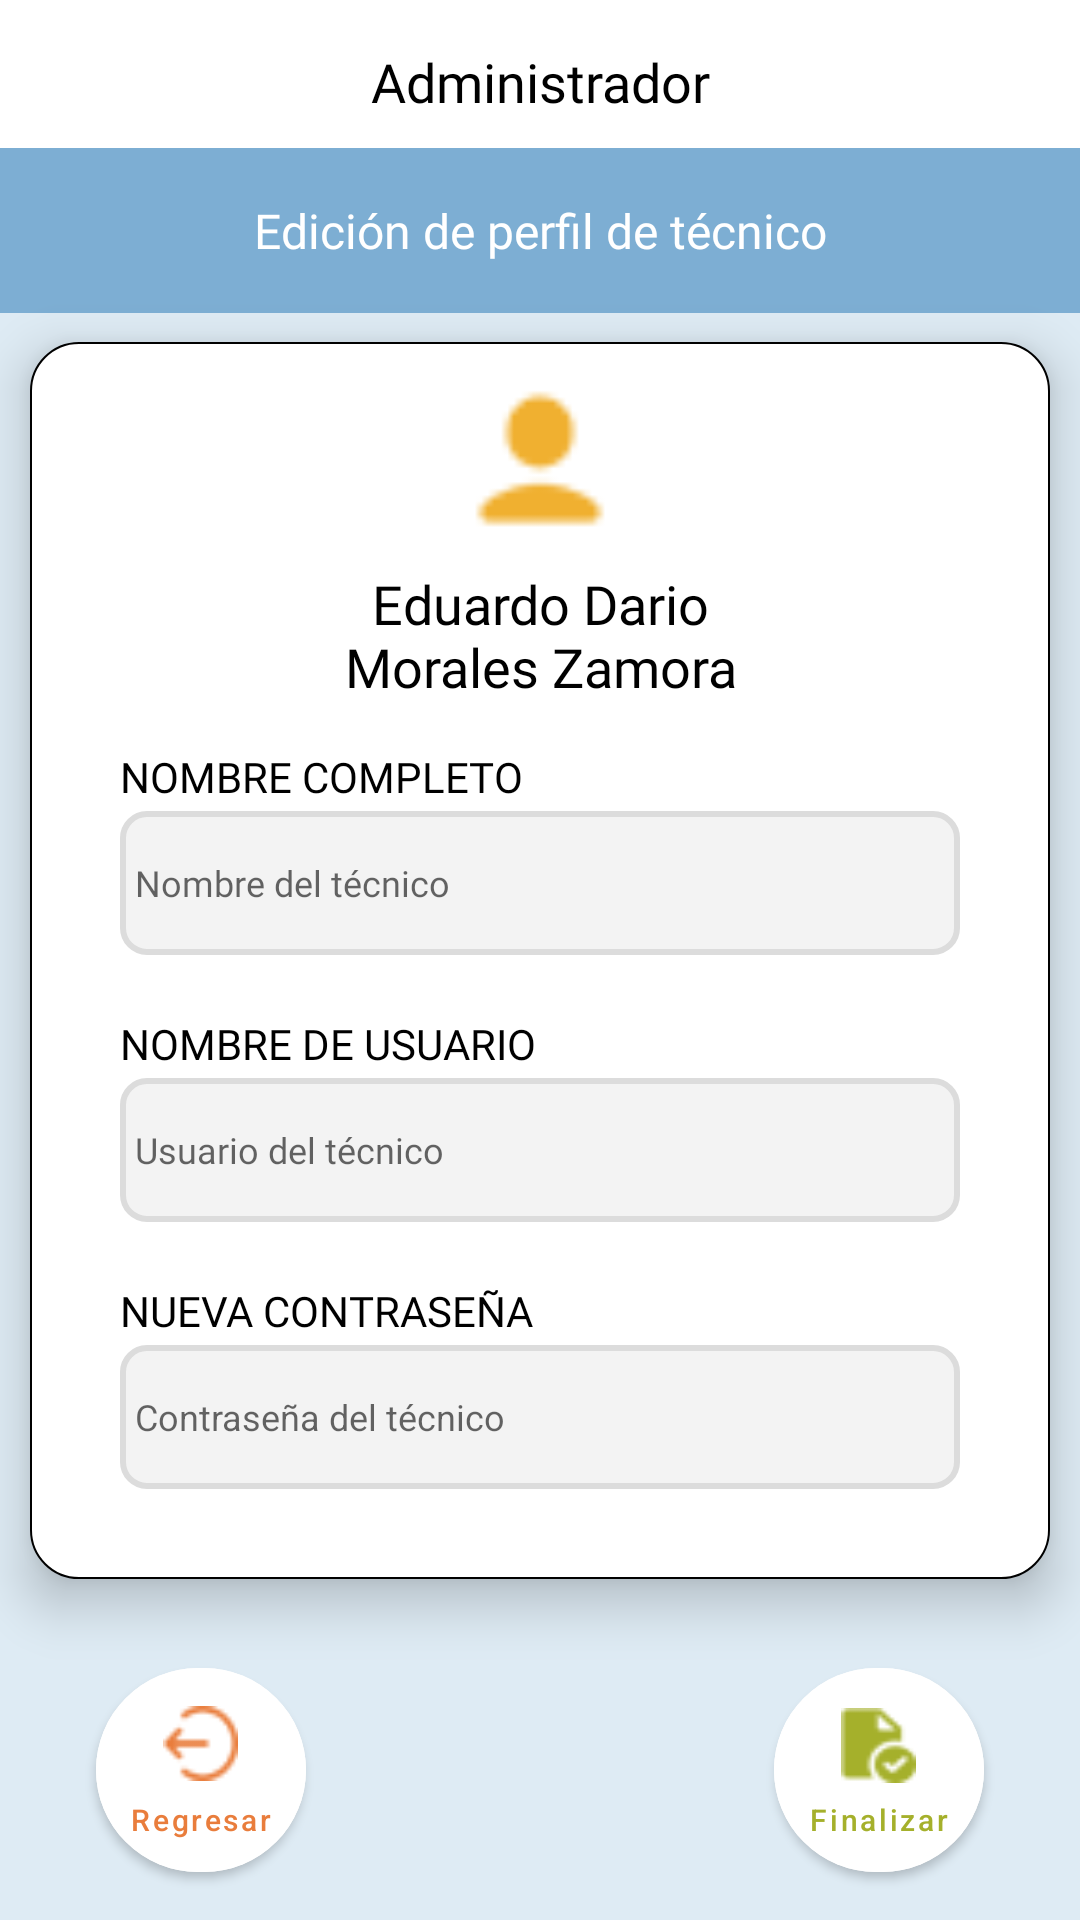

This screen was rendered from an Android layout file. Write that file and the resources it references.
<!-- AndroidManifest.xml: application theme Theme.HealthSyncApp -->
<!-- res/layout/activity_edit_technician_info.xml -->
<?xml version="1.0" encoding="utf-8"?>
<androidx.constraintlayout.widget.ConstraintLayout xmlns:android="http://schemas.android.com/apk/res/android"
    xmlns:app="http://schemas.android.com/apk/res-auto"
    xmlns:tools="http://schemas.android.com/tools"
    android:id="@+id/main"
    android:layout_width="match_parent"
    android:layout_height="match_parent"
    android:background="@color/light_blue"
    tools:context=".EditTechnicianInfo">

    <LinearLayout
        android:id="@+id/linearLayout4"
        android:layout_width="0dp"
        android:layout_height="wrap_content"
        android:layout_weight="1"
        android:background="#FFFFFF"
        android:orientation="horizontal"
        android:paddingVertical="10dp"
        app:layout_constraintEnd_toEndOf="parent"
        app:layout_constraintStart_toStartOf="parent"
        app:layout_constraintTop_toTopOf="parent">

        <TextView
            android:layout_width="wrap_content"
            android:layout_height="match_parent"
            android:layout_marginTop="5dp"
            android:layout_weight="1"
            android:fontFamily="@font/inter_semibold"
            android:gravity="center"
            android:text="Administrador"
            android:textColor="#000000"
            android:textSize="18sp" />
    </LinearLayout>

    <LinearLayout
        android:id="@+id/linearLayout3"
        android:layout_width="0dp"
        android:layout_height="55dp"
        android:layout_weight="1"
        android:background="#7DAED3"
        android:orientation="horizontal"
        app:layout_constraintEnd_toEndOf="parent"
        app:layout_constraintHorizontal_bias="1.0"
        app:layout_constraintStart_toStartOf="parent"
        app:layout_constraintTop_toBottomOf="@+id/linearLayout4">

        <TextView
            android:layout_width="match_parent"
            android:layout_height="wrap_content"
            android:layout_gravity="center|center_vertical"
            android:layout_weight="1"
            android:fontFamily="@font/inter_semibold"
            android:gravity="center"
            android:text="Edición de perfil de técnico"
            android:textColor="#FFFFFF"
            android:textSize="16sp" />

    </LinearLayout>

    <LinearLayout
        android:layout_width="340dp"
        android:layout_height="wrap_content"
        android:background="@drawable/linear_layout_borde"
        android:elevation="10dp"
        android:orientation="vertical"
        android:padding="5dp"
        app:layout_constraintBottom_toBottomOf="parent"
        app:layout_constraintEnd_toEndOf="parent"
        app:layout_constraintStart_toStartOf="parent"
        app:layout_constraintTop_toTopOf="parent">

        <ImageView
            android:id="@+id/imgPerfil"
            android:layout_width="match_parent"
            android:layout_height="wrap_content"
            android:layout_marginTop="10dp"
            android:minWidth="50dp"
            android:minHeight="50dp"
            app:srcCompat="@drawable/perfil" />

        <TextView
            android:id="@+id/txtName"
            android:layout_width="150dp"
            android:layout_height="wrap_content"
            android:layout_gravity="center_horizontal"
            android:layout_marginTop="10dp"
            android:fontFamily="@font/inter_bold"
            android:text="Eduardo Dario Morales Zamora"
            android:textAlignment="center"
            android:textColor="#000000"
            android:textSize="18sp" />

        <LinearLayout
            android:layout_width="match_parent"
            android:layout_height="match_parent"
            android:layout_marginStart="25dp"
            android:layout_marginTop="15dp"
            android:layout_marginEnd="25dp"
            android:orientation="vertical">

            <TextView
                android:id="@+id/txtNombreSubt"
                android:layout_width="match_parent"
                android:layout_height="wrap_content"
                android:fontFamily="@font/inter_bold"
                android:text="@string/nombre_completo"
                android:textColor="#000000"
                android:textSize="14sp" />

            <EditText
                android:id="@+id/edtName"
                android:layout_width="match_parent"
                android:layout_height="wrap_content"
                android:layout_marginTop="2dp"
                android:background="@drawable/edittext_background"
                android:ems="10"
                android:fontFamily="@font/inter"
                android:hint="@string/nombre_del_tecnico"
                android:inputType="text"
                android:maxHeight="35dp"
                android:minHeight="48dp"
                android:padding="5dp"
                android:textColor="#000000"
                android:textSize="12sp" />

            <TextView
                android:id="@+id/txtUsuarioSubtAdmin"
                android:layout_width="match_parent"
                android:layout_height="wrap_content"
                android:layout_marginTop="20dp"
                android:fontFamily="@font/inter_bold"
                android:text="@string/nombre_de_usuario"
                android:textColor="#000000"
                android:textSize="14sp" />

            <EditText
                android:id="@+id/edtUsername"
                android:layout_width="match_parent"
                android:layout_height="wrap_content"
                android:layout_marginTop="2dp"
                android:background="@drawable/edittext_background"
                android:ems="10"
                android:fontFamily="@font/inter"
                android:hint="@string/usuario_del_tecnico"
                android:inputType="text"
                android:minHeight="48dp"
                android:padding="5dp"
                android:textSize="12sp" />

            <TextView
                android:id="@+id/txtNuevoPwdTecnico"
                android:layout_width="match_parent"
                android:layout_height="wrap_content"
                android:layout_marginTop="20dp"
                android:fontFamily="@font/inter_bold"
                android:text="@string/nueva_contrasena"
                android:textColor="#000000"
                android:textSize="14sp" />

            <EditText
                android:id="@+id/edtNewPassword"
                android:layout_width="match_parent"
                android:layout_height="wrap_content"
                android:layout_marginTop="2dp"
                android:layout_marginBottom="25dp"
                android:background="@drawable/edittext_background"
                android:ems="10"
                android:hint="@string/contrasena_del_tecnico"
                android:inputType="textPassword"
                android:minHeight="48dp"
                android:padding="5dp"
                android:textSize="12sp" />
        </LinearLayout>
    </LinearLayout>

    <com.google.android.material.button.MaterialButton
        android:id="@+id/btnReturn"
        style="@style/Widget.MaterialComponents.Button"
        android:layout_width="70dp"
        android:layout_height="80dp"
        android:layout_marginStart="32dp"
        android:layout_marginBottom="10dp"
        android:backgroundTint="#FFFFFF"
        android:gravity="center"
        android:paddingLeft="0dp"
        android:paddingTop="0dp"
        android:paddingRight="0dp"
        android:paddingBottom="0dp"
        android:text="Regresar"
        android:textAllCaps="false"
        android:textColor="#E97D3C"
        android:textSize="10sp"
        app:cornerRadius="150dp"
        app:icon="@drawable/regresar"
        app:iconGravity="textTop"
        app:iconSize="25dp"
        app:iconTint="#E97D3C"
        app:layout_constraintBottom_toBottomOf="parent"
        app:layout_constraintStart_toStartOf="parent" />

    <com.google.android.material.button.MaterialButton
        android:id="@+id/btnUpdate"
        style="@style/Widget.MaterialComponents.Button"
        android:layout_width="70dp"
        android:layout_height="80dp"
        android:layout_marginEnd="32dp"
        android:layout_marginBottom="10dp"
        android:backgroundTint="#FFFFFF"
        android:gravity="center"
        android:paddingLeft="0dp"
        android:paddingTop="0dp"
        android:paddingRight="0dp"
        android:paddingBottom="0dp"
        android:text="Finalizar"
        android:textAllCaps="false"
        android:textColor="#A5B02B"
        android:textSize="10sp"
        app:cornerRadius="150dp"
        app:icon="@drawable/finalizartkt"
        app:iconGravity="textTop"
        app:iconSize="25dp"
        app:iconTint="#A5B02B"
        app:layout_constraintBottom_toBottomOf="parent"
        app:layout_constraintEnd_toEndOf="parent" />


</androidx.constraintlayout.widget.ConstraintLayout>
<!-- resources referenced by this layout -->
<resources>
  <color name="light_blue">#DEEBF4</color>
  <!-- drawable edittext_background (drawable) -->
  <?xml version="1.0" encoding="utf-8"?>
  <shape xmlns:android="http://schemas.android.com/apk/res/android">
      <solid android:color="#F3F3F3"/>
      <corners android:radius="8dp"/>
      <stroke
          android:width="2dp"
          android:color="#DCDCDC"/>
  </shape>
  <!-- drawable finalizartkt: png bitmap (drawable, 761 bytes) -->
  <!-- drawable linear_layout_borde (drawable) -->
  <shape xmlns:android="http://schemas.android.com/apk/res/android">
      <solid android:color="#FFFFFF"/>
      <corners android:radius="16dp"/>
      <stroke
          android:width=".5dp"
          android:color="#000000"/>
  </shape>
  <!-- drawable perfil: png bitmap (drawable, 1169 bytes) -->
  <!-- drawable regresar: png bitmap (drawable, 804 bytes) -->
  <string name="contrasena_del_tecnico">Contraseña del técnico</string>
  <string name="nombre_completo">NOMBRE COMPLETO</string>
  <string name="nombre_de_usuario">NOMBRE DE USUARIO</string>
  <string name="nombre_del_tecnico">Nombre del técnico</string>
  <string name="nueva_contrasena">NUEVA CONTRASEÑA</string>
  <string name="usuario_del_tecnico">Usuario del técnico</string>
  <style name="Theme.HealthSyncApp" parent="Theme.MaterialComponents.Light.NoActionBar">
          
          <item name="colorPrimary">@color/purple_500</item>
          <item name="colorPrimaryVariant">@color/purple_700</item>
          <item name="colorOnPrimary">@color/white</item>
          
          <item name="colorSecondary">@color/teal_200</item>
          <item name="colorSecondaryVariant">@color/teal_700</item>
          <item name="colorOnSecondary">@color/black</item>
          
          <item name="android:statusBarColor">?attr/colorPrimaryVariant</item>
          
  
          <item name="android:forceDarkAllowed" tools:targetApi="q">false</item>
      </style>
  <color name="purple_500">#FF6200EE</color>
  <color name="purple_700">#FF3700B3</color>
  <color name="white">#FFFFFFFF</color>
  <color name="teal_200">#FF03DAC5</color>
  <color name="teal_700">#FF018786</color>
  <color name="black">#FF000000</color>
</resources>
